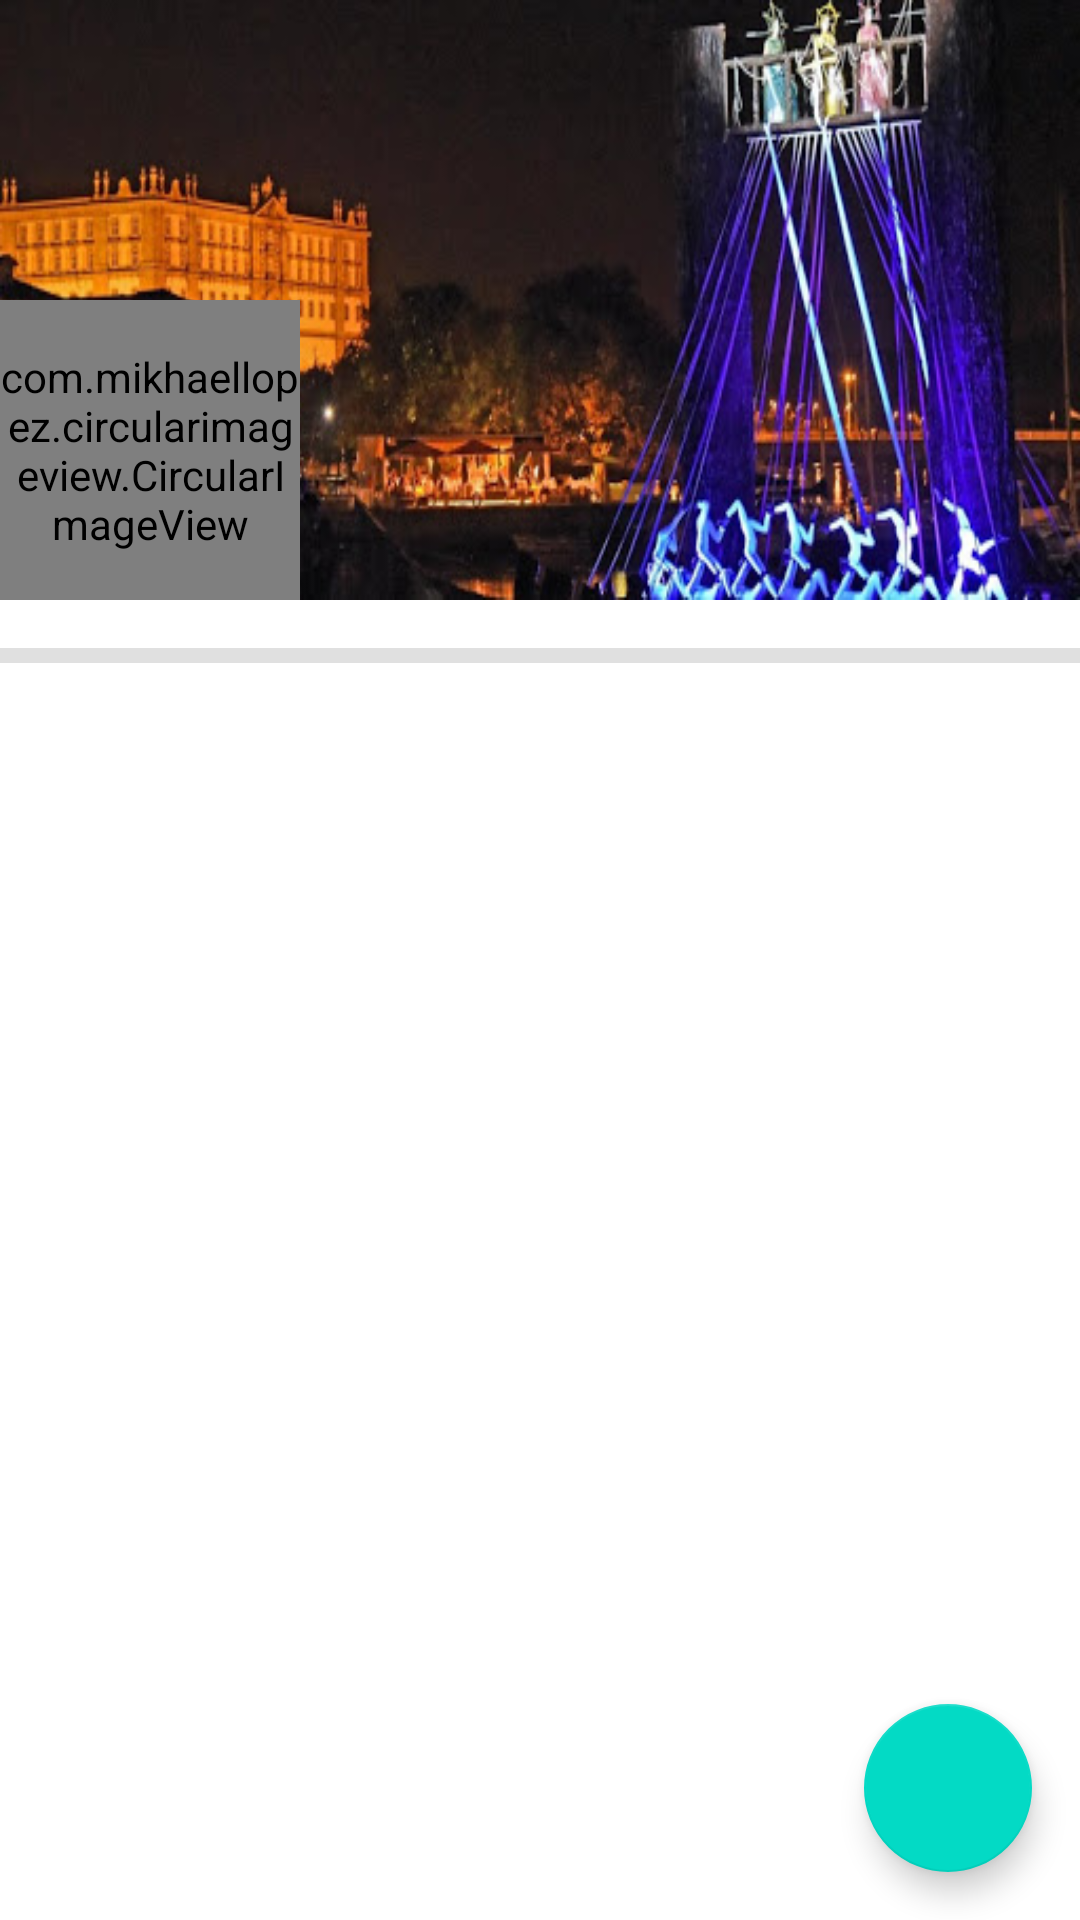

Android layout source for this screen:
<!-- AndroidManifest.xml: application theme Theme.BringTheNight -->
<!-- res/layout/activity_perfil_empresa_user.xml -->
<?xml version="1.0" encoding="utf-8"?>
<androidx.constraintlayout.widget.ConstraintLayout xmlns:android="http://schemas.android.com/apk/res/android"
    xmlns:app="http://schemas.android.com/apk/res-auto"
    xmlns:tools="http://schemas.android.com/tools"
    android:layout_width="match_parent"
    android:layout_height="match_parent"
    tools:context=".PerfilEmpresaUserActivity">


    <ImageView
        android:id="@+id/background_image"
        android:layout_width="match_parent"
        android:layout_height="200dp"
        app:layout_constraintEnd_toEndOf="parent"
        app:layout_constraintHorizontal_bias="0.5"
        app:layout_constraintStart_toStartOf="parent"
        app:layout_constraintTop_toTopOf="parent"
        android:background="@drawable/unnamed" />

    <com.mikhaellopez.circularimageview.CircularImageView
        android:id="@+id/user_evento_profile_image"
        android:layout_width="100dp"
        android:layout_height="100dp"
        app:civ_border_color="#3f51b5"
        app:civ_border_width="4dp"
        app:civ_shadow="true"
        app:civ_shadow_color="#3f51b5"
        app:civ_shadow_radius="5dp"
        app:layout_constraintBottom_toBottomOf="@id/background_image"
        app:layout_constraintStart_toStartOf="parent"
        tools:srcCompat="@tools:sample/avatars" />

    <View
        android:id="@+id/divider"
        android:layout_width="409dp"
        android:layout_height="5dp"
        android:layout_marginTop="16dp"
        android:background="?android:attr/listDivider"
        app:layout_constraintEnd_toEndOf="parent"
        app:layout_constraintHorizontal_bias="0.5"
        app:layout_constraintStart_toStartOf="parent"
        app:layout_constraintTop_toBottomOf="@+id/background_image" />

    <androidx.recyclerview.widget.RecyclerView
        android:id="@+id/user_empresa_recycler"
        android:layout_width="0dp"
        android:layout_height="0dp"
        app:layout_constraintBottom_toBottomOf="parent"
        app:layout_constraintEnd_toEndOf="parent"
        app:layout_constraintHorizontal_bias="0.5"
        app:layout_constraintStart_toStartOf="parent"
        app:layout_constraintTop_toBottomOf="@+id/divider" />

    <com.google.android.material.floatingactionbutton.FloatingActionButton
        android:id="@+id/send_message_floating_button"
        android:layout_width="wrap_content"
        android:layout_height="wrap_content"
        android:layout_marginEnd="16dp"
        android:layout_marginBottom="16dp"
        android:clickable="true"
        app:layout_constraintBottom_toBottomOf="parent"
        app:layout_constraintEnd_toEndOf="parent"
        app:srcCompat="@drawable/ic_send" />


</androidx.constraintlayout.widget.ConstraintLayout>
<!-- resources referenced by this layout -->
<resources>
  <!-- drawable unnamed: jpg bitmap (drawable-v24, 46555 bytes) -->
  <style name="Theme.BringTheNight" parent="Theme.MaterialComponents.DayNight.DarkActionBar">
          
          <item name="colorPrimary">@color/purple_500</item>
          <item name="colorPrimaryVariant">@color/purple_700</item>
          <item name="colorOnPrimary">@color/white</item>
          
          <item name="colorSecondary">@color/teal_200</item>
          <item name="colorSecondaryVariant">@color/teal_700</item>
          <item name="colorOnSecondary">@color/black</item>
          
          <item name="android:statusBarColor" tools:targetApi="l">?attr/colorPrimaryVariant</item>
          
      </style>
  <color name="purple_500">#FF6200EE</color>
  <color name="purple_700">#FF3700B3</color>
  <color name="white">#FFFFFFFF</color>
  <color name="teal_200">#FF03DAC5</color>
  <color name="teal_700">#FF018786</color>
  <color name="black">#FF000000</color>
</resources>
